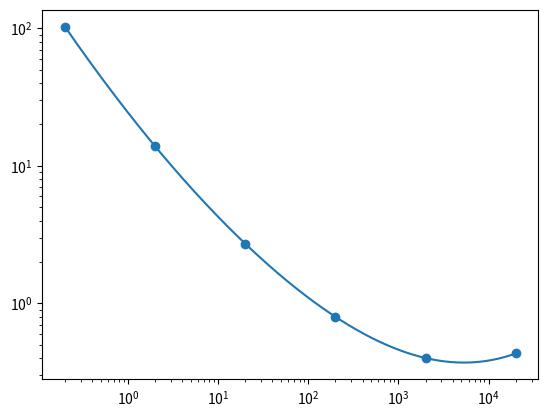

Write the Python code that produced this figure.
# [redacted]

import numpy as np
from scipy.interpolate import CubicSpline
import matplotlib.pyplot as plt

# Dane w skali podwójnie logarytmicznej
Re = np.array([0.2, 2, 20, 200, 2000, 20000])
cp = np.array([103, 13.9, 2.72, 0.8, 0.401, 0.433])

# Interpolacja funkcjami sklejanymi
xs = np.arange(Re[0], Re[-1], 0.01)
cs = CubicSpline(np.log10(Re), np.log10(cp))

# Wartości dla Re = 5, Re = 50 i Re = 5000
print("Re = 5, \tcp =", 10**cs(np.log10(5)),"\nRe = 50,\tcp =", 10**cs(np.log10(50)) , "\nRe = 5000,\tcp =", 10**cs(np.log10(5000)))

# Wykres
plt.scatter(Re, cp)
plt.loglog(xs, 10**cs(np.log10(xs)))
plt.show()